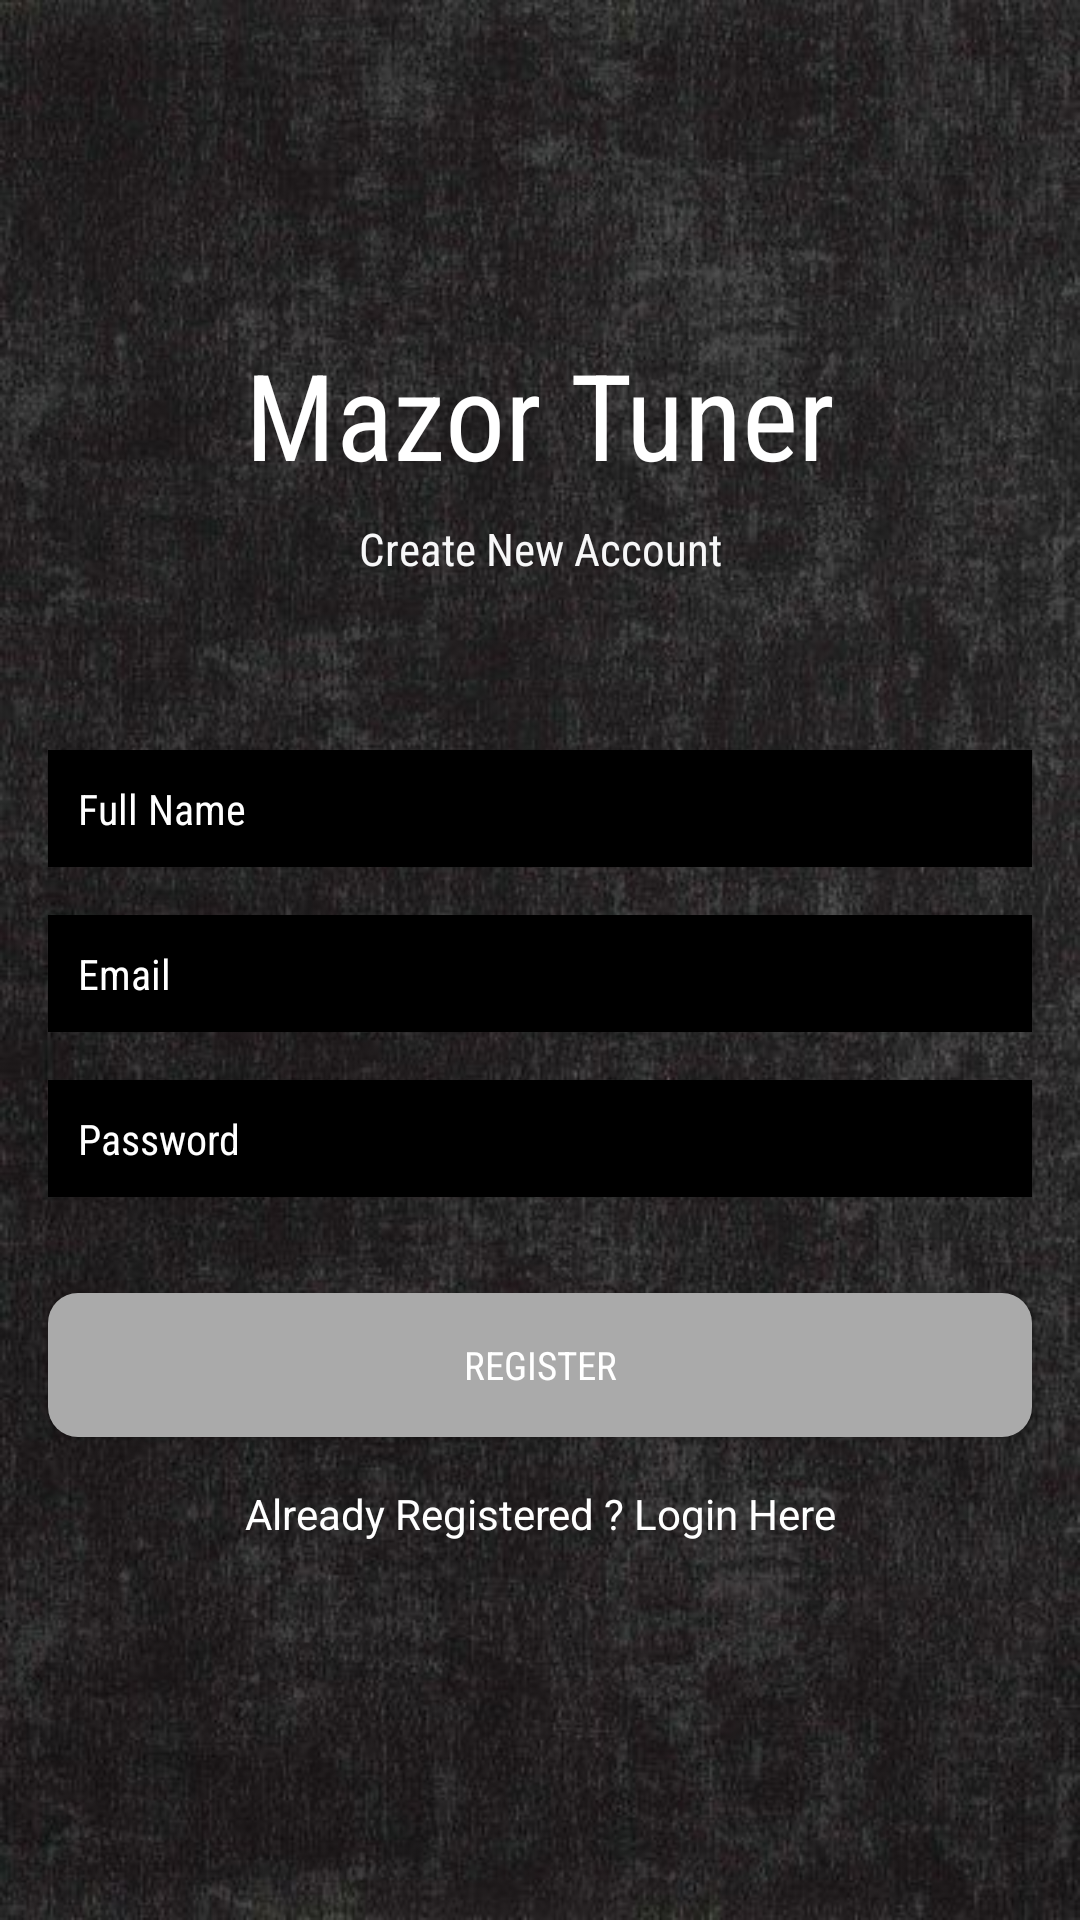

Produce the Android XML layout that renders to this screen, including the resource entries it uses.
<!-- AndroidManifest.xml: application theme Theme.AppCompat.NoActionBar -->
<!-- res/layout/activity_register.xml -->
<?xml version="1.0" encoding="utf-8"?>
<androidx.constraintlayout.widget.ConstraintLayout xmlns:android="http://schemas.android.com/apk/res/android"
    xmlns:app="http://schemas.android.com/apk/res-auto"
    xmlns:tools="http://schemas.android.com/tools"
    android:layout_width="match_parent"
    android:layout_height="match_parent"
    android:background="@drawable/appbackground"
    tools:context=".Register">

    <TextView
        android:id="@+id/textView"
        android:layout_width="wrap_content"
        android:layout_height="wrap_content"
        android:fontFamily="sans-serif-condensed"
        android:text="Mazor Tuner"
        android:textColor="@color/white"
        android:textSize="40sp"
        app:layout_constraintBottom_toBottomOf="parent"
        app:layout_constraintEnd_toEndOf="parent"
        app:layout_constraintStart_toStartOf="parent"
        app:layout_constraintTop_toTopOf="parent"
        app:layout_constraintVertical_bias="0.19" />

    <TextView
        android:id="@+id/textView2"
        android:layout_width="wrap_content"
        android:layout_height="wrap_content"
        android:layout_marginTop="8dp"
        android:fontFamily="sans-serif-condensed"
        android:text="Create New Account"
        android:textColor="#F7F7F8"
        android:textSize="15sp"
        app:layout_constraintEnd_toEndOf="parent"
        app:layout_constraintStart_toStartOf="parent"
        app:layout_constraintTop_toBottomOf="@+id/textView" />

    <EditText
        android:id="@+id/fullName"
        android:layout_width="0dp"
        android:layout_height="wrap_content"
        android:layout_marginStart="16dp"
        android:layout_marginEnd="16dp"
        android:background="@android:color/black"
        android:ems="10"
        android:fontFamily="sans-serif-condensed"
        android:hint="Full Name"
        android:inputType="textPersonName"
        android:padding="10dp"
        android:textColor="#FFFFFF"
        android:textColorHint="#FFFFFF"
        android:textSize="14sp"
        app:layout_constraintBottom_toBottomOf="parent"
        app:layout_constraintEnd_toEndOf="parent"
        app:layout_constraintStart_toStartOf="parent"
        app:layout_constraintTop_toBottomOf="@+id/textView2"
        app:layout_constraintVertical_bias="0.13999999" />

    <EditText
        android:id="@+id/Email"
        android:layout_width="0dp"
        android:layout_height="wrap_content"
        android:layout_marginStart="16dp"
        android:layout_marginTop="16dp"
        android:layout_marginEnd="16dp"
        android:ems="10"
        android:hint="Email"
        android:background="@android:color/black"
        android:fontFamily="sans-serif-condensed"
        android:padding="10dp"
        android:textColor="#FFFFFF"
        android:textColorHint="#FFFFFF"
        android:textSize="14sp"
        android:inputType="textEmailAddress"
        app:layout_constraintEnd_toEndOf="parent"
        app:layout_constraintStart_toStartOf="parent"
        app:layout_constraintTop_toBottomOf="@+id/fullName" />

    <EditText
        android:id="@+id/password"
        android:layout_width="0dp"
        android:layout_height="wrap_content"
        android:layout_marginStart="16dp"
        android:layout_marginTop="16dp"
        android:layout_marginEnd="16dp"
        android:ems="10"
        android:inputType="textPassword"
        android:hint="Password"
        android:background="@android:color/black"
        android:fontFamily="sans-serif-condensed"
        android:padding="10dp"
        android:textColor="#FFFFFF"
        android:textColorHint="#FFFFFF"
        android:textSize="14sp"
        app:layout_constraintEnd_toEndOf="parent"
        app:layout_constraintStart_toStartOf="parent"
        app:layout_constraintTop_toBottomOf="@+id/Email" />


    <Button
        android:id="@+id/registerBtn"
        android:layout_width="0dp"
        android:layout_height="wrap_content"
        android:layout_marginStart="16dp"
        android:layout_marginTop="32dp"
        android:layout_marginEnd="16dp"
        android:background="@drawable/rounded_corners"
        android:fontFamily="sans-serif-condensed"
        android:text="Register"
        android:textSize="13sp"
        app:layout_constraintEnd_toEndOf="parent"
        app:layout_constraintStart_toStartOf="parent"
        app:layout_constraintTop_toBottomOf="@+id/password" />

    <TextView
        android:id="@+id/createText"
        android:layout_width="wrap_content"
        android:layout_height="wrap_content"
        android:layout_marginTop="16dp"
        android:text="Already Registered ? Login Here"
        android:textColor="@color/white"
        app:layout_constraintEnd_toEndOf="parent"
        app:layout_constraintStart_toStartOf="parent"
        app:layout_constraintTop_toBottomOf="@+id/registerBtn" />

    <ProgressBar
        android:id="@+id/progressBar"
        style="?android:attr/progressBarStyle"
        android:layout_width="wrap_content"
        android:layout_height="wrap_content"
        android:visibility="invisible"
        app:layout_constraintBottom_toBottomOf="parent"
        app:layout_constraintEnd_toEndOf="parent"
        app:layout_constraintStart_toStartOf="parent"
        app:layout_constraintTop_toBottomOf="@+id/createText"
        app:layout_constraintVertical_bias="0.26" />


</androidx.constraintlayout.widget.ConstraintLayout>
<!-- resources referenced by this layout -->
<resources>
  <color name="white">#FFFFFFFF</color>
  <!-- drawable appbackground: jpg bitmap (drawable, 58927 bytes) -->
  <!-- drawable rounded_corners (drawable) -->
  <?xml version="1.0" encoding="utf-8"?>
  <selector xmlns:android="http://schemas.android.com/apk/res/android">
      <item>
          <shape xmlns:android="http://schemas.android.com/apk/res/android"
                 android:shape="rectangle">
              <solid android:color="@android:color/darker_gray" />
              <corners android:radius="10dp" />
          </shape>
      </item>
  </selector>
</resources>
